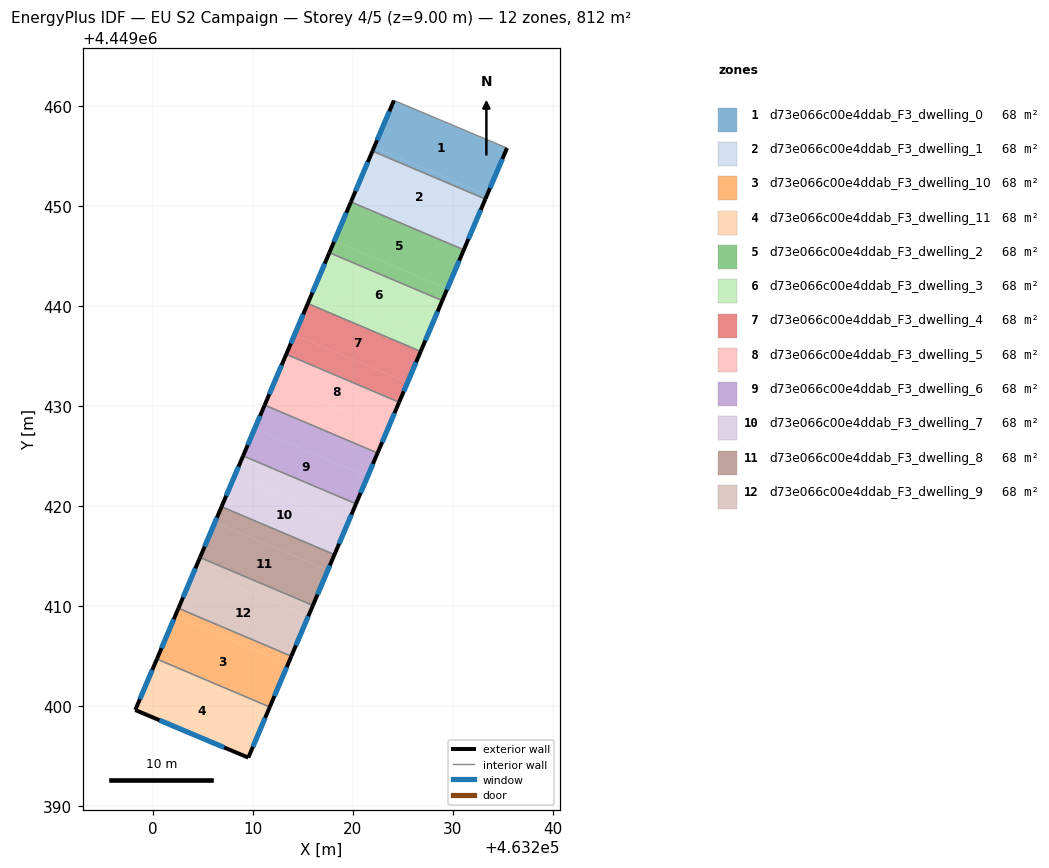
=== STOREY PLAN SPEC (per zone: floor XY polygon, exterior-wall plan segments, windows/doors) ===
zone 1: d73e066c00e4ddab_F3_dwelling_0  (67.7 m²)
  floor: (463235.42, 4449455.84) (463233.43, 4449451.13) (463222.14, 4449455.93) (463224.12, 4449460.60)
  floor: (463233.43, 4449451.13) (463233.26, 4449450.74) (463221.97, 4449455.53) (463222.14, 4449455.93)
  exterior wall: (463224.12, 4449460.60) – (463221.97, 4449455.54)  [5.5 m]
    window: (463223.66, 4449459.52) – (463222.43, 4449456.62)  [5.4 m²]
  exterior wall: (463233.26, 4449450.74) – (463235.42, 4449455.84)  [5.5 m]
    window: (463233.73, 4449451.83) – (463234.96, 4449454.75)  [5.4 m²]
  interior walls: 2
zone 2: d73e066c00e4ddab_F3_dwelling_1  (67.7 m²)
  floor: (463233.26, 4449450.74) (463231.44, 4449446.44) (463220.15, 4449451.24) (463221.97, 4449455.53)
  floor: (463231.44, 4449446.44) (463231.11, 4449445.66) (463219.81, 4449450.45) (463220.15, 4449451.24)
  exterior wall: (463231.11, 4449445.66) – (463233.26, 4449450.74)  [5.5 m]
    window: (463231.57, 4449446.75) – (463232.80, 4449449.65)  [5.4 m²]
  exterior wall: (463221.97, 4449455.54) – (463219.81, 4449450.45)  [5.5 m]
    window: (463221.51, 4449454.45) – (463220.27, 4449451.54)  [5.4 m²]
  interior walls: 2
zone 3: d73e066c00e4ddab_F3_dwelling_10  (67.7 m²)
  floor: (463213.52, 4449404.24) (463211.70, 4449399.94) (463200.41, 4449404.73) (463202.23, 4449409.03)
  floor: (463213.86, 4449405.02) (463213.52, 4449404.24) (463202.23, 4449409.03) (463202.56, 4449409.81)
  exterior wall: (463211.70, 4449399.94) – (463213.86, 4449405.02)  [5.5 m]
    window: (463212.16, 4449401.03) – (463213.39, 4449403.93)  [5.4 m²]
  exterior wall: (463202.56, 4449409.81) – (463200.41, 4449404.73)  [5.5 m]
    window: (463202.10, 4449408.72) – (463200.87, 4449405.82)  [5.4 m²]
  interior walls: 2
zone 4: d73e066c00e4ddab_F3_dwelling_11  (67.7 m²)
  floor: (463211.53, 4449399.55) (463209.55, 4449394.87) (463198.24, 4449399.63) (463200.24, 4449404.34)
  floor: (463211.70, 4449399.94) (463211.53, 4449399.55) (463200.24, 4449404.34) (463200.41, 4449404.73)
  exterior wall: (463209.55, 4449394.87) – (463211.70, 4449399.94)  [5.5 m]
    window: (463210.01, 4449395.96) – (463211.24, 4449398.85)  [5.4 m²]
  exterior wall: (463198.24, 4449399.63) – (463209.55, 4449394.87)  [12.3 m]
    window: (463200.66, 4449398.61) – (463207.13, 4449395.89)  [12.0 m²]
  exterior wall: (463200.41, 4449404.73) – (463198.24, 4449399.63)  [5.5 m]
    window: (463199.94, 4449403.64) – (463198.71, 4449400.72)  [5.4 m²]
  interior walls: 1
zone 5: d73e066c00e4ddab_F3_dwelling_2  (67.7 m²)
  floor: (463231.11, 4449445.66) (463229.45, 4449441.75) (463218.15, 4449446.55) (463219.81, 4449450.45)
  floor: (463229.45, 4449441.75) (463228.95, 4449440.58) (463217.66, 4449445.37) (463218.15, 4449446.55)
  exterior wall: (463228.95, 4449440.58) – (463231.11, 4449445.66)  [5.5 m]
    window: (463229.41, 4449441.67) – (463230.64, 4449444.57)  [5.4 m²]
  exterior wall: (463219.81, 4449450.45) – (463217.66, 4449445.37)  [5.5 m]
    window: (463219.35, 4449449.37) – (463218.12, 4449446.46)  [5.4 m²]
  interior walls: 2
zone 6: d73e066c00e4ddab_F3_dwelling_3  (67.7 m²)
  floor: (463228.95, 4449440.58) (463227.46, 4449437.06) (463216.16, 4449441.86) (463217.66, 4449445.37)
  floor: (463227.46, 4449437.06) (463226.79, 4449435.50) (463215.50, 4449440.29) (463216.16, 4449441.86)
  exterior wall: (463226.79, 4449435.50) – (463228.95, 4449440.58)  [5.5 m]
    window: (463227.25, 4449436.59) – (463228.49, 4449439.49)  [5.4 m²]
  exterior wall: (463217.66, 4449445.37) – (463215.50, 4449440.29)  [5.5 m]
    window: (463217.19, 4449444.29) – (463215.96, 4449441.38)  [5.4 m²]
  interior walls: 2
zone 7: d73e066c00e4ddab_F3_dwelling_4  (67.7 m²)
  floor: (463226.79, 4449435.50) (463225.47, 4449432.37) (463214.17, 4449437.17) (463215.50, 4449440.29)
  floor: (463225.47, 4449432.37) (463224.64, 4449430.42) (463213.34, 4449435.21) (463214.17, 4449437.17)
  exterior wall: (463224.64, 4449430.42) – (463226.79, 4449435.50)  [5.5 m]
    window: (463225.10, 4449431.51) – (463226.33, 4449434.41)  [5.4 m²]
  exterior wall: (463215.50, 4449440.29) – (463213.34, 4449435.21)  [5.5 m]
    window: (463215.04, 4449439.20) – (463213.81, 4449436.30)  [5.4 m²]
  interior walls: 2
zone 8: d73e066c00e4ddab_F3_dwelling_5  (67.7 m²)
  floor: (463223.48, 4449427.68) (463222.48, 4449425.34) (463211.19, 4449430.13) (463212.18, 4449432.48)
  floor: (463224.64, 4449430.42) (463223.48, 4449427.68) (463212.18, 4449432.48) (463213.34, 4449435.21)
  exterior wall: (463222.48, 4449425.34) – (463224.64, 4449430.42)  [5.5 m]
    window: (463222.94, 4449426.43) – (463224.17, 4449429.33)  [5.4 m²]
  exterior wall: (463213.34, 4449435.21) – (463211.19, 4449430.13)  [5.5 m]
    window: (463212.88, 4449434.12) – (463211.65, 4449431.22)  [5.4 m²]
  interior walls: 2
zone 9: d73e066c00e4ddab_F3_dwelling_6  (67.7 m²)
  floor: (463222.48, 4449425.34) (463221.48, 4449422.99) (463210.19, 4449427.79) (463211.19, 4449430.13)
  floor: (463221.48, 4449422.99) (463220.32, 4449420.26) (463209.03, 4449425.05) (463210.19, 4449427.79)
  exterior wall: (463220.32, 4449420.26) – (463222.48, 4449425.34)  [5.5 m]
    window: (463220.79, 4449421.35) – (463222.02, 4449424.25)  [5.4 m²]
  exterior wall: (463211.19, 4449430.13) – (463209.03, 4449425.05)  [5.5 m]
    window: (463210.73, 4449429.04) – (463209.49, 4449426.14)  [5.4 m²]
  interior walls: 2
zone 10: d73e066c00e4ddab_F3_dwelling_7  (67.7 m²)
  floor: (463220.32, 4449420.26) (463219.49, 4449418.30) (463208.20, 4449423.10) (463209.03, 4449425.05)
  floor: (463219.49, 4449418.30) (463218.17, 4449415.18) (463206.88, 4449419.97) (463208.20, 4449423.10)
  exterior wall: (463218.17, 4449415.18) – (463220.32, 4449420.26)  [5.5 m]
    window: (463218.63, 4449416.27) – (463219.86, 4449419.17)  [5.4 m²]
  exterior wall: (463209.03, 4449425.05) – (463206.88, 4449419.97)  [5.5 m]
    window: (463208.57, 4449423.96) – (463207.34, 4449421.06)  [5.4 m²]
  interior walls: 2
zone 11: d73e066c00e4ddab_F3_dwelling_8  (67.7 m²)
  floor: (463217.50, 4449413.62) (463216.01, 4449410.10) (463204.72, 4449414.89) (463206.21, 4449418.41)
  floor: (463218.17, 4449415.18) (463217.50, 4449413.62) (463206.21, 4449418.41) (463206.88, 4449419.97)
  exterior wall: (463216.01, 4449410.10) – (463218.17, 4449415.18)  [5.5 m]
    window: (463216.47, 4449411.19) – (463217.71, 4449414.09)  [5.4 m²]
  exterior wall: (463206.88, 4449419.97) – (463204.72, 4449414.89)  [5.5 m]
    window: (463206.41, 4449418.88) – (463205.18, 4449415.98)  [5.4 m²]
  interior walls: 2
zone 12: d73e066c00e4ddab_F3_dwelling_9  (67.7 m²)
  floor: (463215.51, 4449408.92) (463213.86, 4449405.02) (463202.56, 4449409.81) (463204.22, 4449413.72)
  floor: (463216.01, 4449410.10) (463215.51, 4449408.92) (463204.22, 4449413.72) (463204.72, 4449414.89)
  exterior wall: (463213.86, 4449405.02) – (463216.01, 4449410.10)  [5.5 m]
    window: (463214.32, 4449406.11) – (463215.55, 4449409.01)  [5.4 m²]
  exterior wall: (463204.72, 4449414.89) – (463202.56, 4449409.81)  [5.5 m]
    window: (463204.26, 4449413.80) – (463203.02, 4449410.90)  [5.4 m²]
  interior walls: 2

=== DERIVED (storey summary) ===
Building: EU S2 Campaign
Storey: 4 of 5  (floor level z = 9.00 m)
Storey gross floor area: 812.5 m²
Zones on this storey: 12
  - d73e066c00e4ddab_F3_dwelling_0: floor 67.7 m²; exterior wall 11.0 m (33.1 m²); 2 window(s) 10.8 m²; WWR 32.7%
  - d73e066c00e4ddab_F3_dwelling_1: floor 67.7 m²; exterior wall 11.0 m (33.1 m²); 2 window(s) 10.8 m²; WWR 32.7%
  - d73e066c00e4ddab_F3_dwelling_10: floor 67.7 m²; exterior wall 11.0 m (33.1 m²); 2 window(s) 10.8 m²; WWR 32.7%
  - d73e066c00e4ddab_F3_dwelling_11: floor 67.7 m²; exterior wall 23.3 m (69.9 m²); 3 window(s) 22.8 m²; WWR 32.7%
  - d73e066c00e4ddab_F3_dwelling_2: floor 67.7 m²; exterior wall 11.0 m (33.1 m²); 2 window(s) 10.8 m²; WWR 32.7%
  - d73e066c00e4ddab_F3_dwelling_3: floor 67.7 m²; exterior wall 11.0 m (33.1 m²); 2 window(s) 10.8 m²; WWR 32.7%
  - d73e066c00e4ddab_F3_dwelling_4: floor 67.7 m²; exterior wall 11.0 m (33.1 m²); 2 window(s) 10.8 m²; WWR 32.7%
  - d73e066c00e4ddab_F3_dwelling_5: floor 67.7 m²; exterior wall 11.0 m (33.1 m²); 2 window(s) 10.8 m²; WWR 32.7%
  - d73e066c00e4ddab_F3_dwelling_6: floor 67.7 m²; exterior wall 11.0 m (33.1 m²); 2 window(s) 10.8 m²; WWR 32.7%
  - d73e066c00e4ddab_F3_dwelling_7: floor 67.7 m²; exterior wall 11.0 m (33.1 m²); 2 window(s) 10.8 m²; WWR 32.7%
  - d73e066c00e4ddab_F3_dwelling_8: floor 67.7 m²; exterior wall 11.0 m (33.1 m²); 2 window(s) 10.8 m²; WWR 32.7%
  - d73e066c00e4ddab_F3_dwelling_9: floor 67.7 m²; exterior wall 11.0 m (33.1 m²); 2 window(s) 10.8 m²; WWR 32.7%
Zone adjacency (shared interzone walls):
  - d73e066c00e4ddab_F3_dwelling_0 ↔ d73e066c00e4ddab_F3_dwelling_1
  - d73e066c00e4ddab_F3_dwelling_1 ↔ d73e066c00e4ddab_F3_dwelling_2
  - d73e066c00e4ddab_F3_dwelling_10 ↔ d73e066c00e4ddab_F3_dwelling_11
  - d73e066c00e4ddab_F3_dwelling_10 ↔ d73e066c00e4ddab_F3_dwelling_9
  - d73e066c00e4ddab_F3_dwelling_2 ↔ d73e066c00e4ddab_F3_dwelling_3
  - d73e066c00e4ddab_F3_dwelling_3 ↔ d73e066c00e4ddab_F3_dwelling_4
  - d73e066c00e4ddab_F3_dwelling_4 ↔ d73e066c00e4ddab_F3_dwelling_5
  - d73e066c00e4ddab_F3_dwelling_5 ↔ d73e066c00e4ddab_F3_dwelling_6
  - d73e066c00e4ddab_F3_dwelling_6 ↔ d73e066c00e4ddab_F3_dwelling_7
  - d73e066c00e4ddab_F3_dwelling_7 ↔ d73e066c00e4ddab_F3_dwelling_8
  - d73e066c00e4ddab_F3_dwelling_8 ↔ d73e066c00e4ddab_F3_dwelling_9